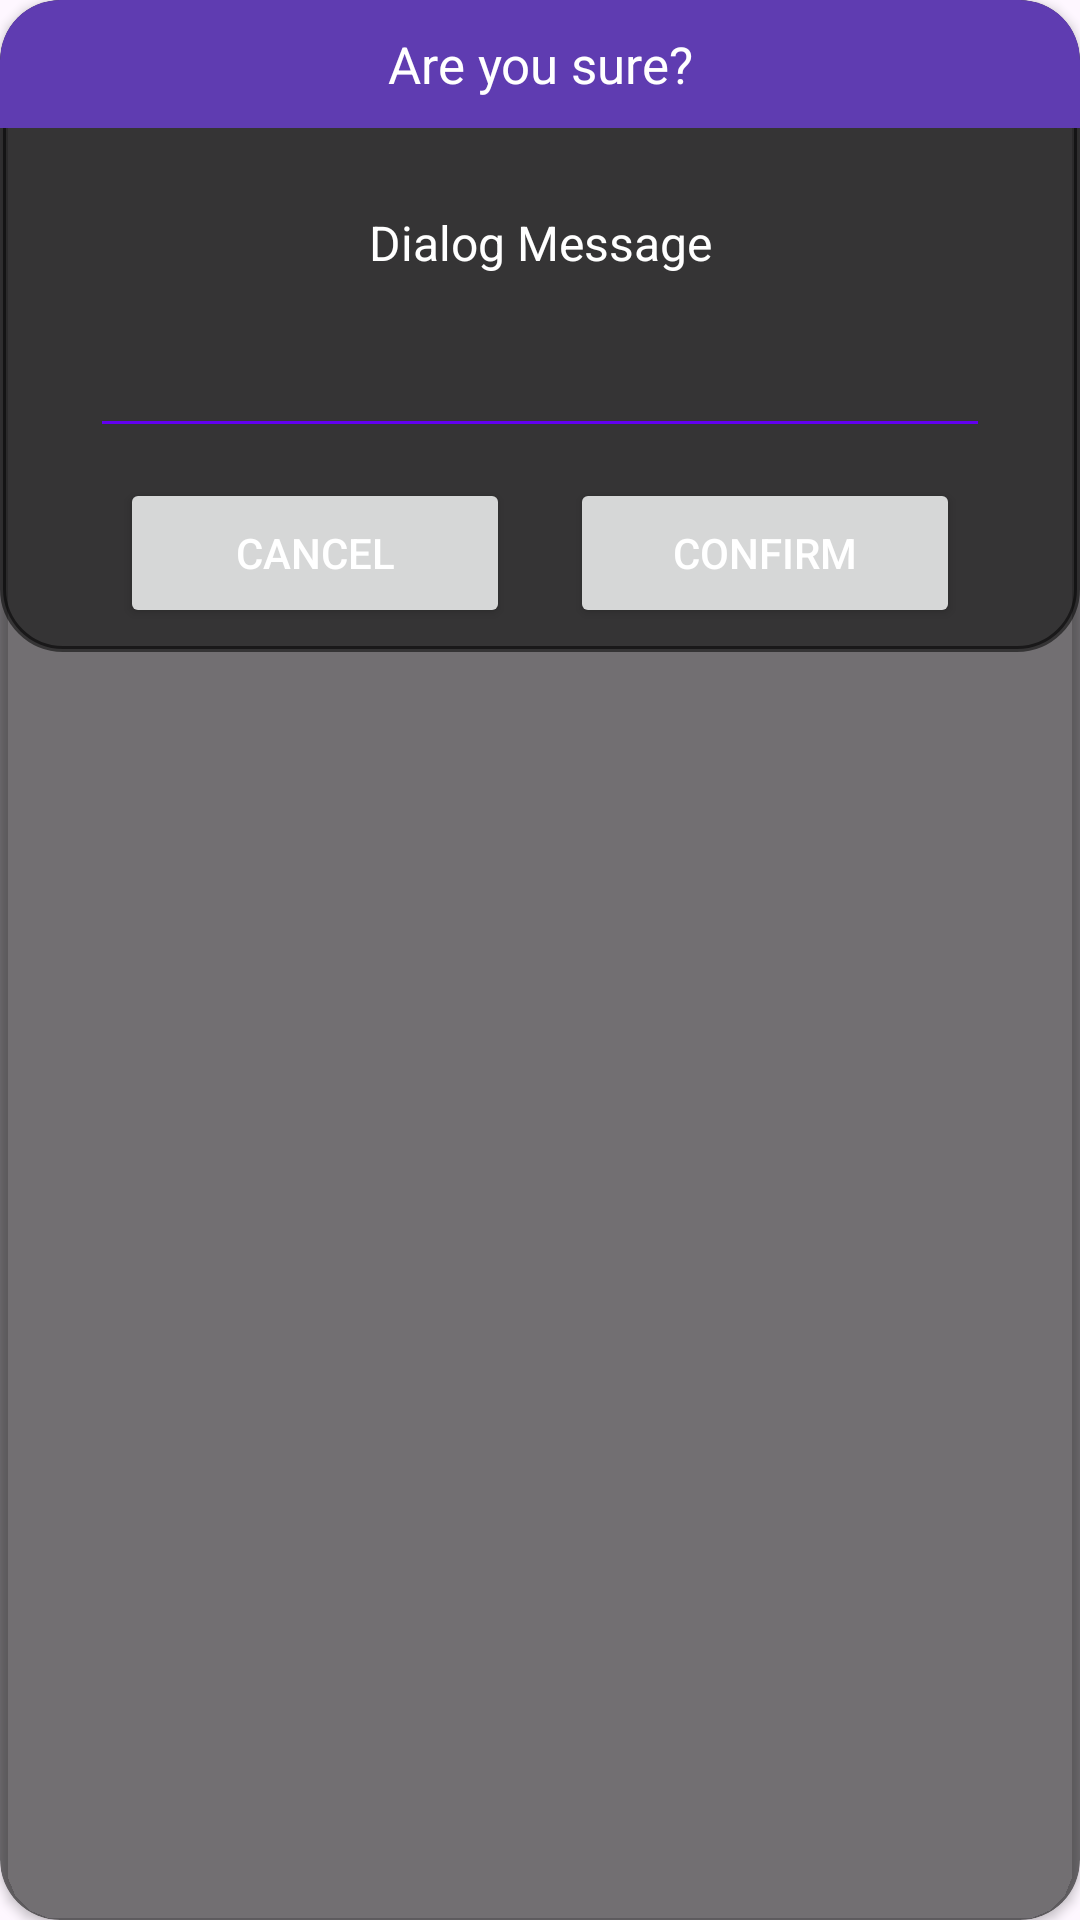

Produce the Android XML layout that renders to this screen, including the resource entries it uses.
<!-- AndroidManifest.xml: application theme Theme.Tracktastic -->
<!-- res/layout/edit_dialog.xml -->
<?xml version="1.0" encoding="utf-8"?>
<androidx.cardview.widget.CardView xmlns:android="http://schemas.android.com/apk/res/android"
    android:layout_width="wrap_content"
    android:layout_height="wrap_content"
    android:background="@color/transparent"
    xmlns:app="http://schemas.android.com/apk/res-auto"
    app:cardCornerRadius="20dp"
    android:backgroundTint="@color/grey">

    <androidx.constraintlayout.widget.ConstraintLayout
        android:layout_width="match_parent"
        android:layout_height="wrap_content"
        android:backgroundTint="@color/grey"
        android:id="@+id/dialogBox"
        app:layout_constraintTop_toTopOf="parent"
        android:background="@drawable/border_shape">

        <TextView
            android:layout_width="0dp"
            android:layout_height="wrap_content"
            android:id="@+id/editTitle"
            android:textAlignment="center"
            android:background="@drawable/shape_fill"
            android:padding="10dp"
            android:text="@string/are_you_sure"
            android:textColor="@color/white"
            android:textSize="17sp"
            android:drawablePadding="8dp"
            app:layout_constraintStart_toStartOf="parent"
            app:layout_constraintEnd_toEndOf="parent"
            app:layout_constraintTop_toTopOf="parent" />

        <TextView
            android:layout_width="0dp"
            android:layout_height="wrap_content"
            android:id="@+id/tvMessage"
            android:textAlignment="center"
            android:text="@string/dialog_message"
            android:textSize="16sp"
            android:layout_marginStart="20dp"
            android:layout_marginEnd="20dp"
            android:textColor="@color/white"
            android:layout_marginTop="8dp"
            app:layout_constraintStart_toStartOf="parent"
            app:layout_constraintEnd_toEndOf="parent"
            app:layout_constraintTop_toBottomOf="@id/editTitle"
            app:layout_constraintBottom_toTopOf="@id/ETeditText" />

        <EditText
            android:layout_width="300dp"
            android:layout_height="wrap_content"
            android:id="@+id/ETeditText"
            android:textColor="@color/white"
            android:textSize="16sp"
            android:layout_margin="20sp"
            android:backgroundTint="@color/design_default_color_primary"
            android:layout_marginBottom="30dp"
            android:maxLines="1"
            app:layout_constraintStart_toStartOf="parent"
            app:layout_constraintBottom_toBottomOf="parent"
            app:layout_constraintEnd_toEndOf="parent"
            app:layout_constraintTop_toBottomOf="@id/editTitle" />

        <Button
            android:layout_width="0dp"
            android:layout_height="50dp"
            android:id="@+id/btnCancel"
            android:layout_marginStart="40dp"
            android:layout_marginEnd="10dp"
            android:textColor="@color/white"
            android:textSize="14sp"
            android:text="@string/cancel"
            android:layout_marginBottom="8dp"
            app:cornerRadius="20dp"
            android:layout_marginTop="10dp"
            app:layout_constraintTop_toBottomOf="@id/ETeditText"
            app:layout_constraintBottom_toBottomOf="@id/dialogBox"
            app:layout_constraintStart_toStartOf="parent"
            app:layout_constraintEnd_toStartOf="@id/btnConfirm" />

        <Button
            android:layout_width="0dp"
            android:layout_height="50dp"
            android:id="@+id/btnConfirm"
            android:layout_marginStart="10dp"
            android:layout_marginEnd="40dp"
            android:textColor="@color/white"
            android:textSize="14sp"
            android:layout_marginBottom="8dp"
            android:layout_marginTop="10dp"
            android:text="@string/confirm"
            app:cornerRadius="20dp"
            app:layout_constraintBottom_toBottomOf="@id/dialogBox"
            app:layout_constraintEnd_toEndOf="parent"
            app:layout_constraintStart_toEndOf="@id/btnCancel" />
    </androidx.constraintlayout.widget.ConstraintLayout>
</androidx.cardview.widget.CardView>
<!-- resources referenced by this layout -->
<resources>
  <color name="grey">#88000000</color>
  <color name="transparent">#007D7E80</color>
  <color name="white">#FFFFFFFF</color>
  <!-- drawable border_shape (drawable) -->
  <?xml version="1.0" encoding="utf-8"?>
  <shape xmlns:android="http://schemas.android.com/apk/res/android"
        android:shape="rectangle">
  
          <corners
              android:radius="20dp"/>
  
          <stroke
              android:color="@color/lavender"
              android:width="2dp"/>
          <solid
              android:color="@color/white"/>
  
  </shape>
  <!-- drawable shape_fill (drawable) -->
  <?xml version="1.0" encoding="utf-8"?>
  <shape xmlns:android="http://schemas.android.com/apk/res/android"
      android:shape="rectangle">
      <solid
          android:color="@color/primary"/>
      <corners
          android:topRightRadius="20dp"
          android:topLeftRadius="20dp"/>
  
  </shape>
  <string name="are_you_sure">Are you sure?</string>
  <string name="cancel">Cancel</string>
  <string name="confirm">Confirm</string>
  <string name="dialog_message">Dialog Message</string>
  <style name="Theme.Tracktastic" parent="Base.Theme.Tracktastic" />
  <color name="lavender">#8692f7</color>
  <color name="primary">#5F3CB1</color>
  <style name="Base.Theme.Tracktastic" parent="Theme.Material3.DayNight.NoActionBar">
          
          
          <item name="colorPrimary">@color/primary</item>
          <item name="colorPrimaryVariant">@color/primary</item>
          <item name="colorOnPrimary">@color/white</item>
          
          
          
          <item name="colorOnSecondary">@color/black</item>
          <item name="iconTint">@color/primary</item>
          
          <item name="android:statusBarColor">?attr/colorPrimaryVariant</item>
          
          
      </style>
  <color name="black">#FF000000</color>
</resources>
